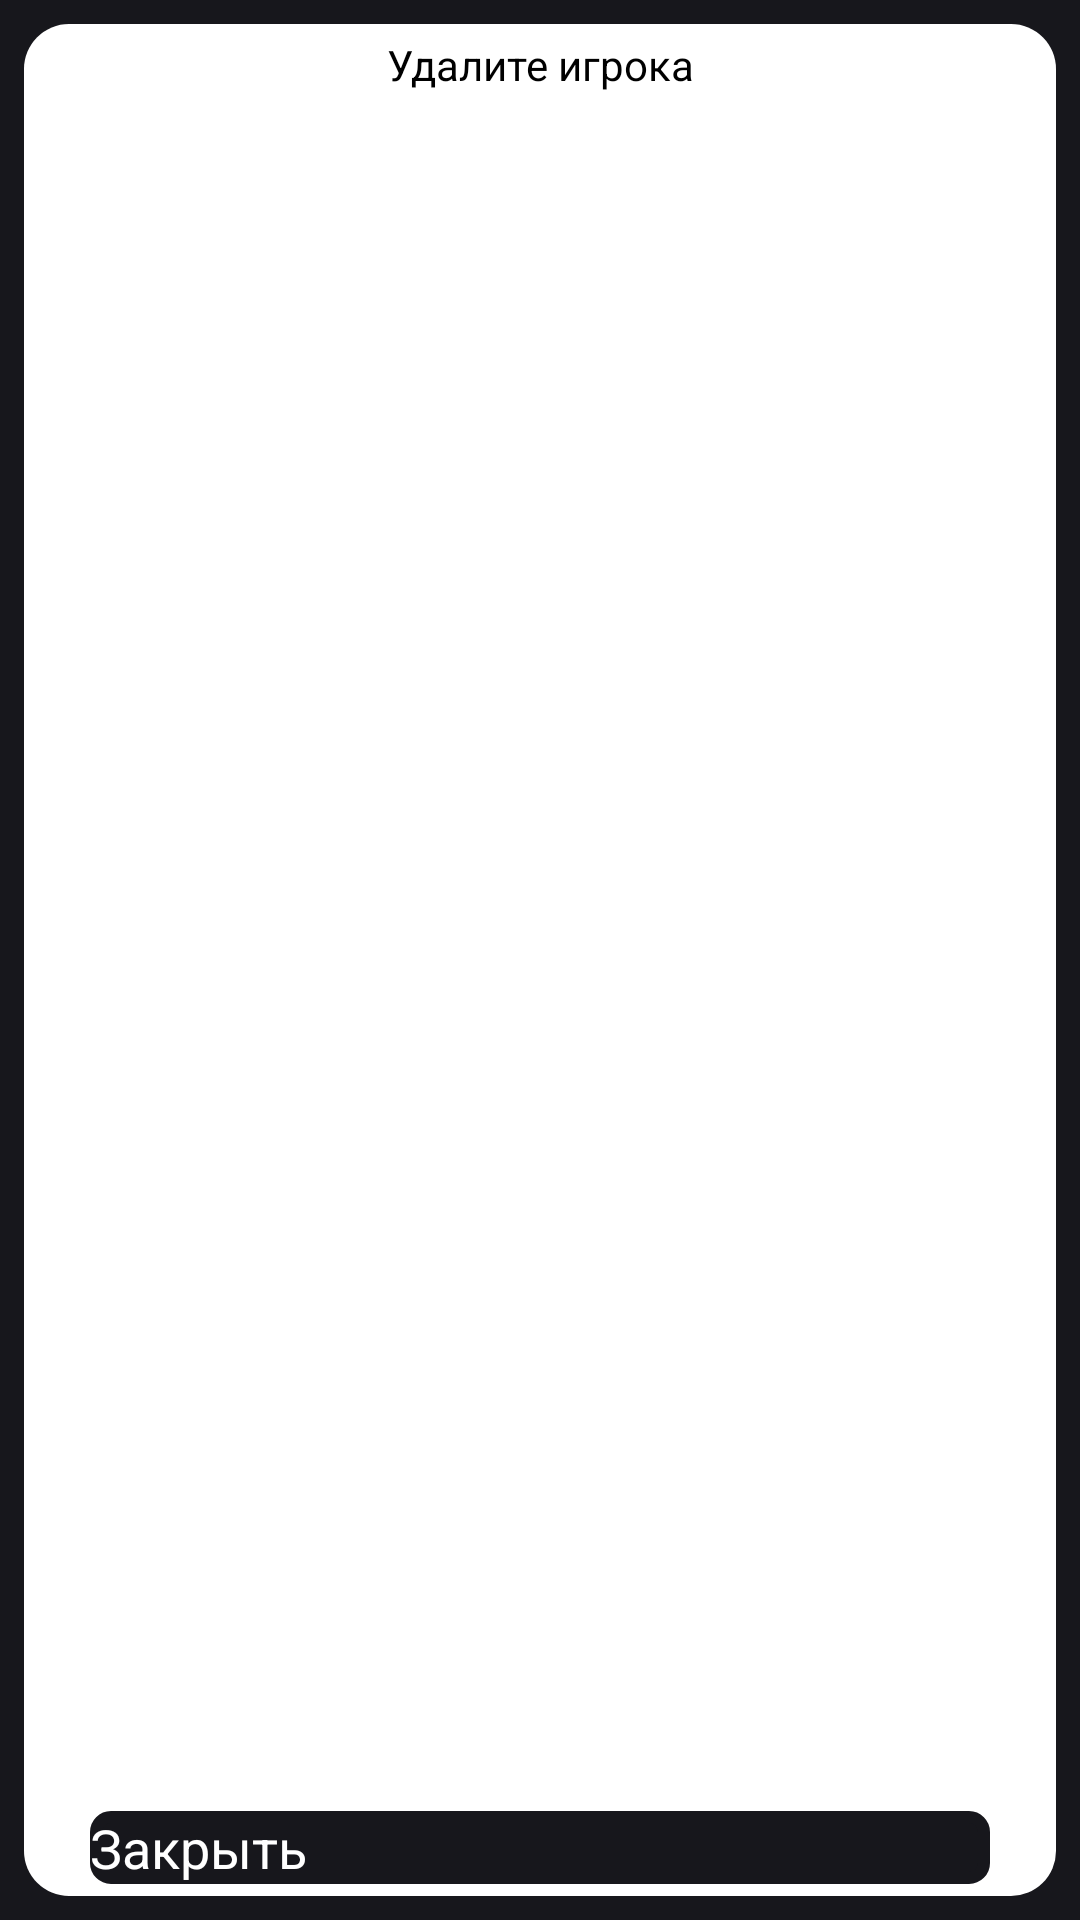

Android layout source for this screen:
<!-- AndroidManifest.xml: application theme AppTheme -->
<!-- res/layout/fragment_delete_player.xml -->
<?xml version="1.0" encoding="utf-8"?>
<androidx.constraintlayout.widget.ConstraintLayout xmlns:android="http://schemas.android.com/apk/res/android"
    xmlns:app="http://schemas.android.com/apk/res-auto"
    xmlns:tools="http://schemas.android.com/tools"
    android:layout_width="match_parent"
    android:layout_height="match_parent"
    android:layout_gravity="center_vertical"
    android:background="#17171c">


    <FrameLayout
        android:id="@+id/frameLayout3"
        android:layout_width="0dp"
        android:layout_height="0dp"
        android:layout_marginStart="8dp"
        android:layout_marginTop="8dp"
        android:layout_marginEnd="8dp"
        android:layout_marginBottom="8dp"
        android:background="@drawable/filedwhite"
        app:layout_constraintBottom_toBottomOf="parent"
        app:layout_constraintEnd_toEndOf="parent"
        app:layout_constraintHorizontal_bias="0.0"
        app:layout_constraintStart_toStartOf="parent"
        app:layout_constraintTop_toTopOf="parent"
        app:layout_constraintVertical_bias="0.0">

    </FrameLayout>

    <CheckedTextView
        android:id="@+id/header_text"
        android:layout_width="wrap_content"
        android:layout_height="wrap_content"
        android:layout_marginTop="12dp"
        android:gravity="center_vertical"
        android:text="Удалите игрока"
        android:textColor="@color/black"
        android:textSize="14sp"
        app:layout_constraintEnd_toEndOf="parent"
        app:layout_constraintStart_toStartOf="parent"
        app:layout_constraintTop_toTopOf="parent" />

    <androidx.recyclerview.widget.RecyclerView
        android:id="@+id/gamers_lists"
        android:layout_width="match_parent"
        android:layout_height="0dp"
        android:layout_marginStart="25dp"
        android:layout_marginTop="20dp"
        android:layout_marginEnd="25dp"
        android:clipToPadding="false"
        android:visibility="visible"
        app:layout_constraintTop_toBottomOf="@+id/header_text"
        app:layout_constraintBottom_toTopOf="@+id/close_delete_player_button"
        app:layoutManager="androidx.recyclerview.widget.LinearLayoutManager"
        tools:listitem="@layout/list_row" />

    <Button
        android:id="@+id/close_delete_player_button"
        android:layout_width="match_parent"
        android:layout_height="wrap_content"
        android:layout_marginStart="30dp"
        android:layout_marginEnd="30dp"
        android:layout_marginBottom="12dp"
        android:layout_weight="1"
        android:background="@drawable/button"
        android:text="@string/close_button"
        android:textColor="#ffffff"
        android:textSize="18sp"
        app:layout_constraintBottom_toBottomOf="parent"
        app:layout_constraintEnd_toEndOf="parent"
        app:layout_constraintStart_toStartOf="parent" />

</androidx.constraintlayout.widget.ConstraintLayout>
<!-- res/layout/list_row.xml (included above) -->
<?xml version="1.0" encoding="utf-8"?>
<LinearLayout xmlns:android="http://schemas.android.com/apk/res/android"
    xmlns:tools="http://schemas.android.com/tools"
    android:layout_width="match_parent"
    android:layout_height="wrap_content"
    android:orientation="horizontal">

    <Button
        android:id="@+id/newUser"
        android:layout_width="match_parent"
        android:layout_height="match_parent"
        android:layout_weight="1"
        android:background="@drawable/ic_lens_grey_24dp"
        android:text="U"
        tools:text="U" />

    <TextView
        android:id="@+id/title_row"
        android:layout_width="match_parent"
        android:layout_height="match_parent"
        android:layout_gravity="center_vertical"
        android:layout_marginStart="5dp"
        android:layout_weight="0.2"
        android:gravity="center_vertical"
        android:textColor="#040404"
        android:textSize="@dimen/text_18sp"
        android:typeface="sans"
        tools:text="имя игрока" />

    <ImageButton
        android:id="@+id/delete_user"
        android:layout_width="match_parent"
        android:layout_height="wrap_content"
        android:layout_gravity="center_vertical"
        android:layout_weight="1"
        android:background="@null"
        android:src="@drawable/ic_delete_forever_black_24dp"
        tools:ignore="ContentDescription" />

</LinearLayout>
<!-- resources referenced by this layout -->
<resources>
  <color name="black">@android:color/black</color>
  <dimen name="text_18sp">18sp</dimen>
  <!-- drawable button (drawable) -->
  <?xml version="1.0" encoding="utf-8"?>
  <selector xmlns:android="http://schemas.android.com/apk/res/android">
      <item android:state_pressed="true" >
          <shape android:shape="rectangle"  >
              <corners android:radius="20dip" />
              <stroke android:width="4dip" android:color="#fff" />
              <solid android:color="#17171c"/>
          </shape>
      </item>
      <item android:state_focused="true">
          <shape android:shape="rectangle"  >
              <corners android:radius="20dip" />
              <stroke android:width="4dip" android:color="#acb5c4" />
              <solid android:color="#17171c"/>
          </shape>
      </item>
      <item>
          <shape android:shape="rectangle"  >
              <corners android:radius="5dip" />
              <stroke android:width="4dip" android:color="#17171c" />
              <solid android:color="#17171c"/>
          </shape>
      </item>
  </selector>
  <!-- drawable filedwhite (drawable) -->
  <?xml version="1.0" encoding="utf-8"?>
  <selector xmlns:android="http://schemas.android.com/apk/res/android">
      <item android:state_pressed="true" >
          <shape android:shape="rectangle"  >
              <corners android:radius="20dip" />
              <stroke android:width="1dip" android:color="#fff" />
              <solid android:color="#fff"/>
          </shape>
      </item>
      <item android:state_focused="true">
          <shape android:shape="rectangle"  >
              <corners android:radius="1dip" />
              <stroke android:width="4dip" android:color="#fff" />
              <solid android:color="#fff"/>
          </shape>
      </item>
      <item>
          <shape android:shape="rectangle"  >
              <corners android:radius="15dip" />
              <stroke android:width="0dip"/>
              <solid android:color="#fff"/>
          </shape>
      </item>
  </selector>
  <!-- drawable ic_delete_forever_black_24dp (drawable) -->
  <vector xmlns:android="http://schemas.android.com/apk/res/android"
          android:width="33dp"
          android:height="33dp"
          android:viewportWidth="24.0"
          android:viewportHeight="24.0">
      <path
          android:fillColor="#FF000000"
          android:pathData="M6,19c0,1.1 0.9,2 2,2h8c1.1,0 2,-0.9 2,-2L18,7L6,7v12zM8.46,11.88l1.41,-1.41L12,12.59l2.12,-2.12 1.41,1.41L13.41,14l2.12,2.12 -1.41,1.41L12,15.41l-2.12,2.12 -1.41,-1.41L10.59,14l-2.13,-2.12zM15.5,4l-1,-1h-5l-1,1L5,4v2h14L19,4z"/>
  </vector>
  <!-- drawable ic_lens_grey_24dp (drawable) -->
  <vector xmlns:android="http://schemas.android.com/apk/res/android"
          android:width="24dp"
          android:height="24dp"
          android:viewportWidth="24.0"
          android:viewportHeight="24.0">
      <path
          android:fillColor="#ededed"
          android:pathData="M12,2C6.48,2 2,6.48 2,12s4.48,10 10,10 10,-4.48 10,-10S17.52,2 12,2z"/>
  </vector>
  <string name="close_button">Закрыть</string>
  <style name="AppTheme" parent="BaseTheme">
          
          <item name="android:windowFullscreen">true</item>
          <item name="android:windowActionBar">false</item>
          <item name="android:windowNoTitle">true</item>
      </style>
</resources>
